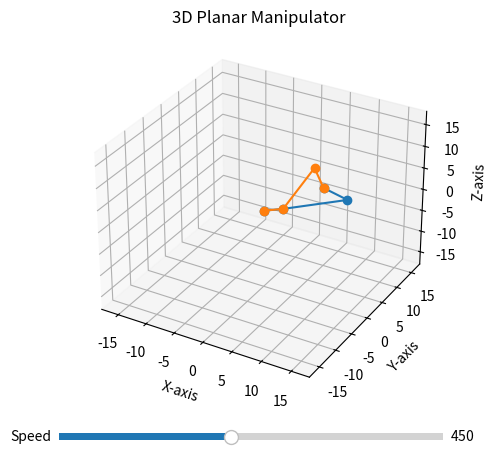

Recreate this plot in Python.
import numpy as np
from matplotlib import pyplot as plt
from matplotlib.animation import FuncAnimation
from matplotlib.widgets import Slider

ani = None


def get_path_points(start, end, discretization):
    """Compute linear path points between start and end."""
    x_start, y_start, z_start = start
    x_end, y_end, z_end = end
    x_values = np.linspace(x_start, x_end, discretization)
    y_values = np.linspace(y_start, y_end, discretization)
    z_values = np.linspace(z_start, z_end, discretization)
    return list(zip(x_values, y_values, z_values))


def get_angles(point, l_1, l_2, l_3):
    """Calculate joint angles for the manipulator to reach a point."""
    x, y, z = point
    beta_new = None
    lst = []
    beta_angles = list(i / 2 for i in range(0, 720))
    for i in range(len(beta_angles)):
        # beta_0 = beta_angles[i]
        beta = beta_angles[i]
        # cos_alpha_0 = (np.cos(beta_0) * x + np.sin(beta_0) * y)/(np.sqrt(x ** 2 + y ** 2))
        cos_alpha = (np.cos(beta) * x + np.sin(beta) * y) / (np.sqrt(x ** 2 + y ** 2))
        # if i < 500:
        #    continue
        # if -1 > cos_alpha or cos_alpha > 1:
        #    continue
        if -1 > cos_alpha or cos_alpha > 1:
            continue
        else:

            # alpha_0 = np.arccos(cos_alpha_0)
            alpha = np.arccos(cos_alpha)
            lst.append((alpha, beta))
            #if alpha < alpha_0:
            #    continue
            #if alpha > alpha_0:
            #    beta_new = beta_0
             #   break
    kortezh = min(lst)
    beta_new = kortezh[1]
    z0 = 0
    x0, y0 = l_1 * np.cos(beta_new),  l_1 * np.sin(beta_new)
    x = x - x0
    y = y - y0
    z = z - z0

    cos_theta2 = (x ** 2 + y ** 2 + z ** 2 - l_2 ** 2 - l_3 ** 2) / (2 * l_2 * l_3)
    if cos_theta2 < -1 or cos_theta2 > 1:
        return []
    sin_theta2 = np.sqrt(1 - cos_theta2 ** 2)
    if np.isnan(sin_theta2):
        return []

    theta2_1 = np.arctan2(sin_theta2, cos_theta2)
    theta2_2 = np.arctan2(-sin_theta2, cos_theta2)

    theta1_1 = np.arctan2(z, np.sqrt(x ** 2 + y ** 2)) - np.arctan2(l_3 * np.sin(theta2_1), l_2 + l_3 * np.cos(theta2_1))
    theta1_2 = np.arctan2(z, np.sqrt(x ** 2 + y ** 2)) - np.arctan2(l_3 * np.sin(theta2_2), l_2 + l_3 * np.cos(theta2_2))

    return [(beta_new, theta1_1, theta2_1), (beta_new, theta1_2, theta2_2)]


def can_reach_target(l_1, l_2, l_3, target_point):
    """Check if a three-link manipulator can reach the target point."""
    x, y, z = target_point
    l_total = l_1 + l_2 + l_3

    distance_to_target = np.linalg.norm(np.array(target_point))
    if distance_to_target > l_total:
        return False

    distance_to_base = np.linalg.norm(np.array([x, y, 0]))
    if distance_to_base > l_1 + l_2:
        return False
    if z < 0 or z > l_3:
        return False

    return True


def update_plot(frame, path_points, l_1, l_2, l_3, lines):
    """Update the plot for each frame."""
    angles = get_angles(path_points[frame], l_1, l_2, l_3)

    for i, (beta, theta1, theta2) in enumerate(angles):
        x, y, z = l_1 * np.cos(beta), l_1 * np.sin(beta), 0
        x1, y1, z1 = x + l_2 * np.cos(theta1) * np.cos(beta), y + l_2 * np.cos(theta1) * np.sin(beta), l_2 * np.sin(theta1)
        x2, y2, z2 = x1 + l_3 * np.cos(theta1 + theta2) * np.cos(beta), y1 + l_3 * np.cos(theta1 + theta2) * np.sin(beta), z1 + l_3 * np.sin(theta1 + theta2)
        print(f'x2: {x2}, y2: {y2}, z2: {z2}')
        lines[i].set_data([0, x, x1, x2], [0, y, y1, y2])
        lines[i].set_3d_properties([0, z, z1, z2])

    return lines


def update_speed(val):
    """Update animation speed based on slider value."""
    ani.event_source.stop()  # Stop the current animation
    ani.event_source.interval = 1000 / val  # Update the interval
    ani.event_source.start()  # Restart the animation with the new interval


def main():
    # Input parameters
    l_1, l_2, l_3 = 3, 10, 5  # map(float, input('L1 L2: ').split())
    start_point = 7, 6, 4  # tuple(map(float, input('X1 Y1 Z1: ').split()))
    end_point = -4, 7, 3  # tuple(map(float, input('X2 Y2 Z2: ').split()))

    if not can_reach_target(l_1, l_2, l_3, end_point):
        print("Введите другие параметры")
        return

    fig = plt.figure()
    ax = fig.add_subplot(projection='3d')
    ax.set_xlim([-l_1 - l_2 - l_3, l_1 + l_2 + l_3])
    ax.set_ylim([- l_1 - l_2 - l_3, l_1 + l_2 + l_3])
    ax.set_zlim([-l_1 - l_2 - l_3, l_1 + l_2 + l_3])
    ax.set_title("3D Planar Manipulator")
    ax.set_xlabel('X-axis')
    ax.set_ylabel('Y-axis')
    ax.set_zlabel('Z-axis')
    ax.grid(True)

    # Create lines for the manipulator's links
    lines = [ax.plot([], [], [], 'o-')[0] for _ in range(3)]

    path_points = get_path_points(start_point, end_point, 1000)
    # Add speed control slider
    ax_slider = plt.axes([0.2, 0.02, 0.6, 0.03], facecolor='lightgoldenrodyellow')
    slider = Slider(ax_slider, 'Speed', 1, 1000, valinit=450)
    slider.on_changed(update_speed)

    # Animation
    global ani
    ani = FuncAnimation(fig, update_plot,
                        frames=len(path_points),
                        interval=1000 / slider.val,
                        fargs=(path_points, l_1, l_2, l_3, lines),
                        blit=True)

    # Show plot
    plt.show()


if __name__ == '__main__':
    main()
